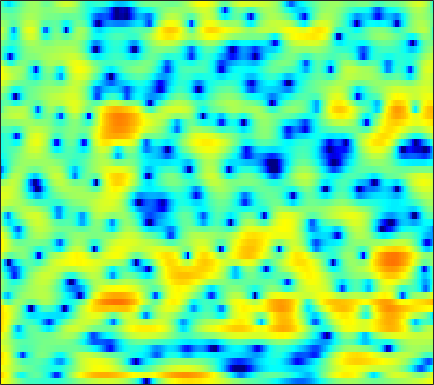

The data file committed next to this chart (first rows):
5.5418, 5.1534, 4.5512, 3.851, 3.271, 2.4327, 1.5418, 0.85662, -0.035064, -0.85146, -1.5546, -1.9684, -2.384, -2.6396, -2.7611, -2.8599, -2.9526, -3.0235, -3.1161, -3.2609, -3.4114, -3.5149, -3.6432, -3.741
7.387, 6.745, 5.711, 4.455, 3.353, 1.657, -0.2881, -1.848, -3.773, -4.898, -4.789, -4.159, -3.15, -2.28, -1.796, -1.406, -1.3, -1.401, -1.778, -2.45, -3.448, -4.448, -6.209, -8.63
5.072, 4.688, 4.103, 3.453, 2.94, 2.244, 1.568, 1.091, 0.5201, 0.03075, -0.3723, -0.6255, -0.912, -1.159, -1.341, -1.595, -1.88, -2.12, -2.479, -2.882, -3.311, -3.635, -4.042, -4.388
6.269, 5.797, 5.045, 4.166, 3.431, 2.37, 1.254, 0.4155, -0.6374, -1.499, -2.069, -2.277, -2.301, -2.138, -1.968, -1.77, -1.66, -1.664, -1.802, -2.109, -2.602, -3.106, -3.992, -5.111
6.797, 6.214, 5.252, 4.05, 2.956, 1.19, -1.05, -3.178, -6.949, -12.36, -14.9, -11.2, -7.083, -4.437, -3.062, -1.76, -0.9001, -0.4808, -0.176, -0.1338, -0.3258, -0.6235, -1.206, -1.996
4.28, 3.86, 3.192, 2.417, 1.776, 0.8716, -0.05349, -0.7162, -1.49, -2.051, -2.348, -2.392, -2.258, -1.977, -1.722, -1.369, -1.047, -0.8403, -0.6274, -0.5094, -0.4864, -0.522, -0.6021, -0.7168
3.451, 3.061, 2.442, 1.733, 1.169, 0.4158, -0.2937, -0.7539, -1.25, -1.588, -1.765, -1.792, -1.727, -1.582, -1.44, -1.234, -1.03, -0.8917, -0.7314, -0.6003, -0.4858, -0.4216, -0.3564, -0.3003
4.745, 4.122, 3.05, 1.705, 0.5237, -1.249, -3.104, -4.328, -5.284, -5.175, -4.351, -3.606, -2.686, -1.95, -1.526, -1.132, -0.9051, -0.8366, -0.8044, -0.8287, -0.8255, -0.7768, -0.652, -0.4454
7, 6.245, 4.931, 3.205, 1.579, -1.127, -4.602, -7.545, -9.663, -7.709, -5.154, -3.708, -2.407, -1.633, -1.338, -1.268, -1.524, -1.942, -2.77, -3.934, -5.24, -6.13, -6.618, -5.87
7.074, 6.47, 5.503, 4.377, 3.458, 2.194, 0.9644, 0.1402, -0.7675, -1.422, -1.866, -2.119, -2.432, -2.763, -3.058, -3.578, -4.251, -4.94, -6.164, -8.035, -10.79, -13.26, -15.41, -13.37
7.123, 6.554, 5.717, 4.817, 4.095, 3.081, 2.004, 1.165, -0.005448, -1.246, -2.564, -3.596, -4.927, -6.009, -6.517, -6.751, -6.568, -6.378, -6.166, -6.199, -6.419, -6.579, -6.71, -6.755
7.036, 6.309, 5.364, 4.489, 3.882, 3.124, 2.328, 1.658, 0.5643, -0.8917, -2.922, -4.982, -9.044, -17.12, -27.97, -12.86, -7.98, -5.95, -4.204, -3.008, -2.378, -2.268, -2.455, -2.903
3.277, 1.464, -0.8236, -1.932, -1.691, -0.6904, 0.2696, 0.7349, 0.9903, 0.8872, 0.5009, 0.06814, -0.5689, -1.038, -1.121, -0.8356, -0.203, 0.3565, 0.9738, 1.364, 1.587, 1.584, 1.349, 0.8485
-0.9334, -3.472, -7.191, -8.575, -7.021, -4.448, -2.519, -1.466, -0.4598, 0.2292, 0.7009, 0.9454, 1.201, 1.438, 1.61, 1.833, 2.029, 2.179, 2.353, 2.361, 2.218, 2.056, 1.718, 1.176
0.666, -0.2621, -1.331, -2.065, -2.324, -2.345, -2.127, -1.848, -1.36, -0.8108, -0.2696, 0.1281, 0.6473, 1.102, 1.416, 1.77, 2.042, 2.162, 2.264, 2.27, 2.116, 1.887, 1.44, 0.8287
1.088, 0.07824, -1.234, -2.429, -3.219, -3.977, -4.281, -4.175, -3.645, -2.829, -1.873, -1.132, -0.2117, 0.6079, 1.133, 1.738, 2.223, 2.492, 2.692, 2.779, 2.739, 2.588, 2.228, 1.697
0.06467, -1.483, -3.751, -6.381, -8.703, -12.34, -15.36, -14.36, -10.62, -7.327, -4.792, -3.262, -1.638, -0.3663, 0.4208, 1.244, 1.877, 2.284, 2.702, 2.955, 3.1, 3.142, 3.08, 2.852
-1.661, -3.772, -6.711, -9.449, -11.18, -13.03, -13.66, -12.71, -10.24, -7.608, -5.345, -3.979, -2.571, -1.528, -0.8995, -0.255, 0.2359, 0.5746, 1.089, 1.553, 1.98, 2.302, 2.668, 2.904
-1.355, -4.585, -10.82, -26.89, -19.6, -11.77, -8.362, -6.668, -4.971, -3.626, -2.619, -2.121, -1.741, -1.704, -1.937, -2.415, -2.899, -3.107, -2.857, -1.828, -0.5181, 0.4124, 1.482, 2.357
3.722, 2.231, 0.3617, -0.9694, -1.476, -1.546, -1.153, -0.7909, -0.3585, -0.05508, 0.02076, -0.1126, -0.5971, -1.574, -2.79, -5.377, -9.879, -17.66, -17.18, -8.223, -4.077, -2.167, -0.5057, 0.5739
5.845, 4.985, 3.897, 2.938, 2.309, 1.662, 1.189, 0.9213, 0.6632, 0.4438, 0.2025, -0.01908, -0.4509, -1.066, -1.654, -2.604, -3.468, -3.924, -4.124, -3.591, -2.955, -2.605, -2.396, -2.696
5.993, 5.155, 3.992, 2.801, 1.951, 0.8827, -0.04253, -0.5683, -0.9812, -1.097, -0.9709, -0.7975, -0.5693, -0.3831, -0.2888, -0.2594, -0.3101, -0.3145, -0.4242, -0.5709, -0.8256, -1.166, -1.865, -3.043
5.15, 4.095, 2.539, 0.7934, -0.6519, -2.853, -5.293, -7.013, -8.039, -6.795, -4.656, -3.168, -1.548, -0.3298, 0.3599, 1.035, 1.43, 1.596, 1.704, 1.581, 1.313, 1.015, 0.4439, -0.2238
3.023, 1.727, -0.06592, -1.94, -3.452, -5.699, -8.597, -11.21, -12.92, -9.715, -5.981, -3.833, -1.625, -0.0203, 0.8636, 1.722, 2.304, 2.526, 2.638, 2.567, 2.309, 2.024, 1.555, 1.027
0.07471, -2.049, -4.903, -6.772, -6.958, -6.216, -5.329, -4.644, -3.696, -2.553, -1.289, -0.3487, 0.8155, 1.747, 2.314, 2.855, 3.183, 3.284, 3.188, 2.926, 2.441, 1.954, 1.19, 0.2743
-0.4028, -3.114, -7.88, -11.33, -9.094, -5.444, -2.955, -1.611, -0.2648, 0.7875, 1.625, 2.158, 2.731, 3.16, 3.385, 3.548, 3.512, 3.411, 3.082, 2.536, 1.745, 0.9525, -0.4329, -2.297
2.43, 1.594, 0.6413, 0.06953, -0.04755, 0.1378, 0.561, 0.8998, 1.328, 1.655, 1.875, 1.968, 1.993, 1.954, 1.861, 1.682, 1.443, 1.192, 0.8341, 0.3112, -0.3589, -1.035, -2.228, -3.834
3.735, 3.439, 3.045, 2.71, 2.489, 2.244, 2.023, 1.845, 1.566, 1.207, 0.7611, 0.358, -0.2384, -0.9033, -1.398, -2.006, -2.441, -2.692, -2.858, -2.866, -2.851, -2.853, -2.923, -3.1
4.114, 4.009, 3.818, 3.577, 3.357, 3.003, 2.53, 2.102, 1.382, 0.4878, -0.6097, -1.579, -3.048, -4.747, -6.074, -7.896, -9.218, -9.515, -8.962, -7.501, -5.949, -4.865, -3.626, -2.654
3.465, 3.495, 3.525, 3.472, 3.372, 3.106, 2.65, 2.152, 1.244, 0.006024, -1.619, -3.119, -5.558, -8.528, -11.2, -15.61, -23.04, -34.95, -18.82, -12.36, -8.246, -5.965, -3.642, -1.9
0.8199, 1.129, 1.668, 2.213, 2.527, 2.735, 2.665, 2.375, 1.659, 0.4874, -1.209, -2.9, -5.81, -9.811, -13.85, -21.05, -21.11, -16.66, -12.36, -8.583, -5.512, -3.553, -1.49, 0.1174
-8.039, -6.037, -3.232, -1.002, 0.2294, 1.372, 1.995, 2.17, 2.01, 1.434, 0.425, -0.6082, -2.383, -4.475, -6.146, -7.806, -7.822, -6.889, -4.935, -3.03, -1.281, -0.1704, 1.078, 2.007
-12.48, -9.806, -6.341, -3.716, -2.229, -0.732, 0.2624, 0.7592, 1.109, 1.168, 0.9712, 0.6974, 0.1905, -0.3211, -0.6713, -0.9356, -0.976, -0.7891, -0.3897, 0.1524, 0.7258, 1.113, 1.559, 1.844
-6.8, -6.011, -4.814, -3.542, -2.659, -1.605, -0.7418, -0.2186, 0.3216, 0.7029, 0.946, 1.049, 1.116, 1.12, 1.111, 1.11, 1.092, 1.122, 1.134, 1.16, 1.146, 1.11, 1.01, 0.8565
-5.336, -4.695, -3.836, -3.027, -2.441, -1.732, -1.053, -0.5907, -0.007114, 0.5235, 1.003, 1.319, 1.691, 1.959, 2.108, 2.196, 2.217, 2.129, 1.95, 1.633, 1.197, 0.8036, 0.1915, -0.4382
-4.591, -4.003, -3.317, -2.807, -2.489, -2.133, -1.753, -1.394, -0.7737, -0.01289, 0.8221, 1.441, 2.171, 2.773, 3.099, 3.364, 3.425, 3.31, 2.961, 2.337, 1.441, 0.5507, -0.9067, -2.692
-4.53, -3.806, -3.315, -3.274, -3.59, -4.332, -5.26, -5.559, -4.784, -2.885, -0.7997, 0.5936, 2.094, 3.223, 3.821, 4.351, 4.512, 4.47, 4.079, 3.368, 2.256, 1.1, -0.9798, -4.033
-4.523, -3.749, -3.391, -3.757, -4.593, -6.766, -10.94, -16.66, -13.8, -6.838, -2.836, -0.7809, 1.206, 2.544, 3.252, 3.828, 4.096, 4.097, 3.857, 3.358, 2.57, 1.827, 0.5913, -0.7854
-2.445, -2.142, -1.932, -2.05, -2.295, -2.792, -3.266, -3.363, -2.965, -1.987, -0.7868, 0.05976, 1.01, 1.711, 2.085, 2.378, 2.523, 2.477, 2.357, 2.065, 1.654, 1.261, 0.6558, 0.00641
-0.08324, 0.03879, 0.224, 0.3428, 0.4136, 0.4851, 0.5459, 0.6371, 0.7855, 0.9916, 1.187, 1.292, 1.311, 1.204, 1.025, 0.7712, 0.5093, 0.3431, 0.2615, 0.2367, 0.2017, 0.07611, -0.2377, -0.785
0.6538, 1.064, 1.575, 2.019, 2.264, 2.509, 2.671, 2.741, 2.788, 2.713, 2.504, 2.209, 1.57, 0.5907, -0.4674, -2.104, -3.912, -4.506, -3.989, -2.531, -1.255, -0.6905, -0.4775, -0.9781
-2.06, -0.5235, 0.7613, 1.474, 1.746, 1.907, 1.988, 2.032, 2.13, 2.198, 2.127, 1.898, 1.277, 0.04768, -1.379, -4.405, -9.599, -13.68, -8.732, -4.01, -1.303, -0.06534, 0.7442, 0.8282
-2.478, -1.8, -1.451, -1.748, -2.307, -3.355, -4.283, -4.428, -3.756, -2.538, -1.458, -0.8889, -0.5172, -0.5581, -0.7749, -1.3, -1.754, -1.747, -1.349, -0.5114, 0.401, 1.002, 1.599, 1.958
-0.2275, -0.7723, -1.821, -3.463, -5.297, -9.159, -17.2, -26.02, -12.11, -7.117, -4.377, -3.052, -1.888, -1.145, -0.7992, -0.4702, -0.1812, 0.01001, 0.3508, 0.7395, 1.14, 1.417, 1.773, 2.061
1.921, 1.246, 0.1749, -1.084, -2.145, -3.612, -4.755, -5.093, -4.774, -3.913, -2.967, -2.36, -1.704, -1.226, -0.9657, -0.6417, -0.3488, -0.1512, 0.1556, 0.4529, 0.7416, 0.9337, 1.133, 1.27
3.917, 3.385, 2.628, 1.833, 1.241, 0.5191, -0.08246, -0.4183, -0.7189, -0.9131, -1.06, -1.168, -1.367, -1.618, -1.768, -1.917, -1.889, -1.679, -1.303, -0.848, -0.4451, -0.2288, -0.133, -0.2432
5.33, 4.842, 4.175, 3.512, 3.043, 2.486, 1.991, 1.639, 1.181, 0.6673, 0.01083, -0.6179, -1.722, -3.154, -4.407, -6.045, -6.622, -5.96, -4.32, -2.727, -1.595, -1.101, -0.9133, -1.325
5.138, 4.468, 3.557, 2.749, 2.278, 1.85, 1.635, 1.545, 1.398, 1.115, 0.5622, -0.1167, -1.495, -3.651, -6.111, -11.55, -16.87, -11.18, -5.9, -2.881, -1.095, -0.3175, 0.1229, -0.08653
1.999, 0.6959, -1.358, -3.384, -4.377, -4.319, -3.122, -2.104, -1.009, -0.3216, -0.02975, -0.07455, -0.4084, -1.056, -1.625, -2.256, -2.418, -2.049, -1.2, -0.2234, 0.6195, 1.099, 1.495, 1.624
-1.356, -3.132, -6.511, -12.11, -18.76, -14.12, -8.349, -5.772, -3.511, -2.046, -1.091, -0.6092, -0.2227, -0.02605, 0.02587, 0.1186, 0.2547, 0.3904, 0.6433, 0.946, 1.257, 1.467, 1.689, 1.86
-1.471, -2.454, -3.861, -5.081, -5.639, -5.646, -4.917, -4.11, -2.981, -1.925, -1.039, -0.4924, 0.05539, 0.4538, 0.6594, 0.8132, 0.8935, 0.8973, 0.9089, 0.9272, 0.9708, 1.023, 1.13, 1.264
-0.03677, -0.6596, -1.561, -2.432, -2.952, -3.316, -3.222, -2.861, -2.055, -1.09, -0.1511, 0.4406, 1.076, 1.463, 1.612, 1.58, 1.334, 1.067, 0.6186, 0.1746, -0.1421, -0.2281, -0.1304, 0.109
2.05, 1.306, -0.05447, -1.879, -3.497, -5.584, -6.128, -4.98, -2.623, -0.4622, 1.216, 2.156, 3.005, 3.408, 3.416, 3.078, 2.273, 1.376, -0.2847, -2.315, -4.023, -4.303, -3.277, -1.821
2.995, 2.273, 0.7906, -1.425, -3.804, -8.291, -10.55, -7.074, -2.682, 0.249, 2.205, 3.231, 4.079, 4.442, 4.385, 3.884, 2.83, 1.549, -0.9752, -5.023, -11.61, -12.61, -6.656, -3.157
1.25, 0.9307, 0.2972, -0.498, -1.092, -1.662, -1.706, -1.334, -0.454, 0.5722, 1.522, 2.086, 2.619, 2.851, 2.839, 2.513, 1.88, 1.192, 0.1069, -1.027, -1.89, -2.165, -2.045, -1.65
-0.2801, -0.4237, -0.6703, -0.9265, -1.067, -1.12, -0.9772, -0.7368, -0.3124, 0.1929, 0.6964, 1.028, 1.377, 1.567, 1.601, 1.499, 1.232, 0.9782, 0.5697, 0.1712, -0.1504, -0.3231, -0.4429, -0.4892
-1.223, -1.615, -2.119, -2.45, -2.533, -2.398, -2.038, -1.668, -1.101, -0.5158, 0.01891, 0.3796, 0.7502, 1.01, 1.099, 1.127, 1.025, 0.8927, 0.6459, 0.3842, 0.1675, 0.06729, 0.04737, 0.1448
-1.908, -3.216, -5.116, -6.522, -6.686, -5.781, -4.408, -3.434, -2.282, -1.332, -0.5287, -0.01975, 0.5482, 0.9619, 1.163, 1.241, 1.121, 0.8647, 0.3886, -0.1906, -0.7028, -0.8989, -0.7936, -0.2506
